Photos from the image-classification dataset "car_parts_dataset" in the GitHub repository caip-csa-grcymt-team/car-part-defect-ML-classifier. Its 3 classes are: major defect, minor defect, no defect.

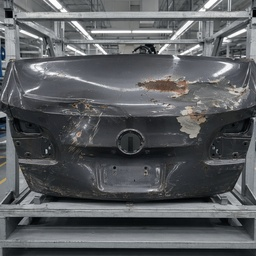
Label: major defect

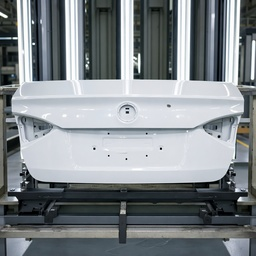
Label: minor defect

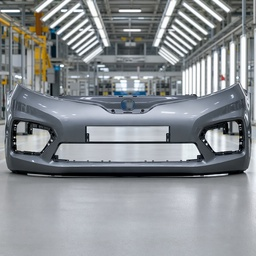
Label: no defect

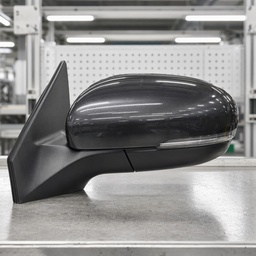
Label: no defect

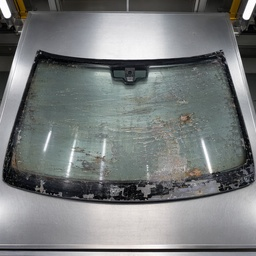
Label: major defect

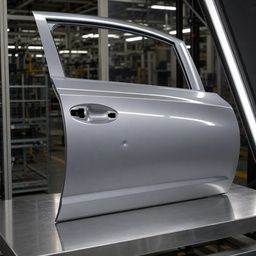
Label: minor defect
